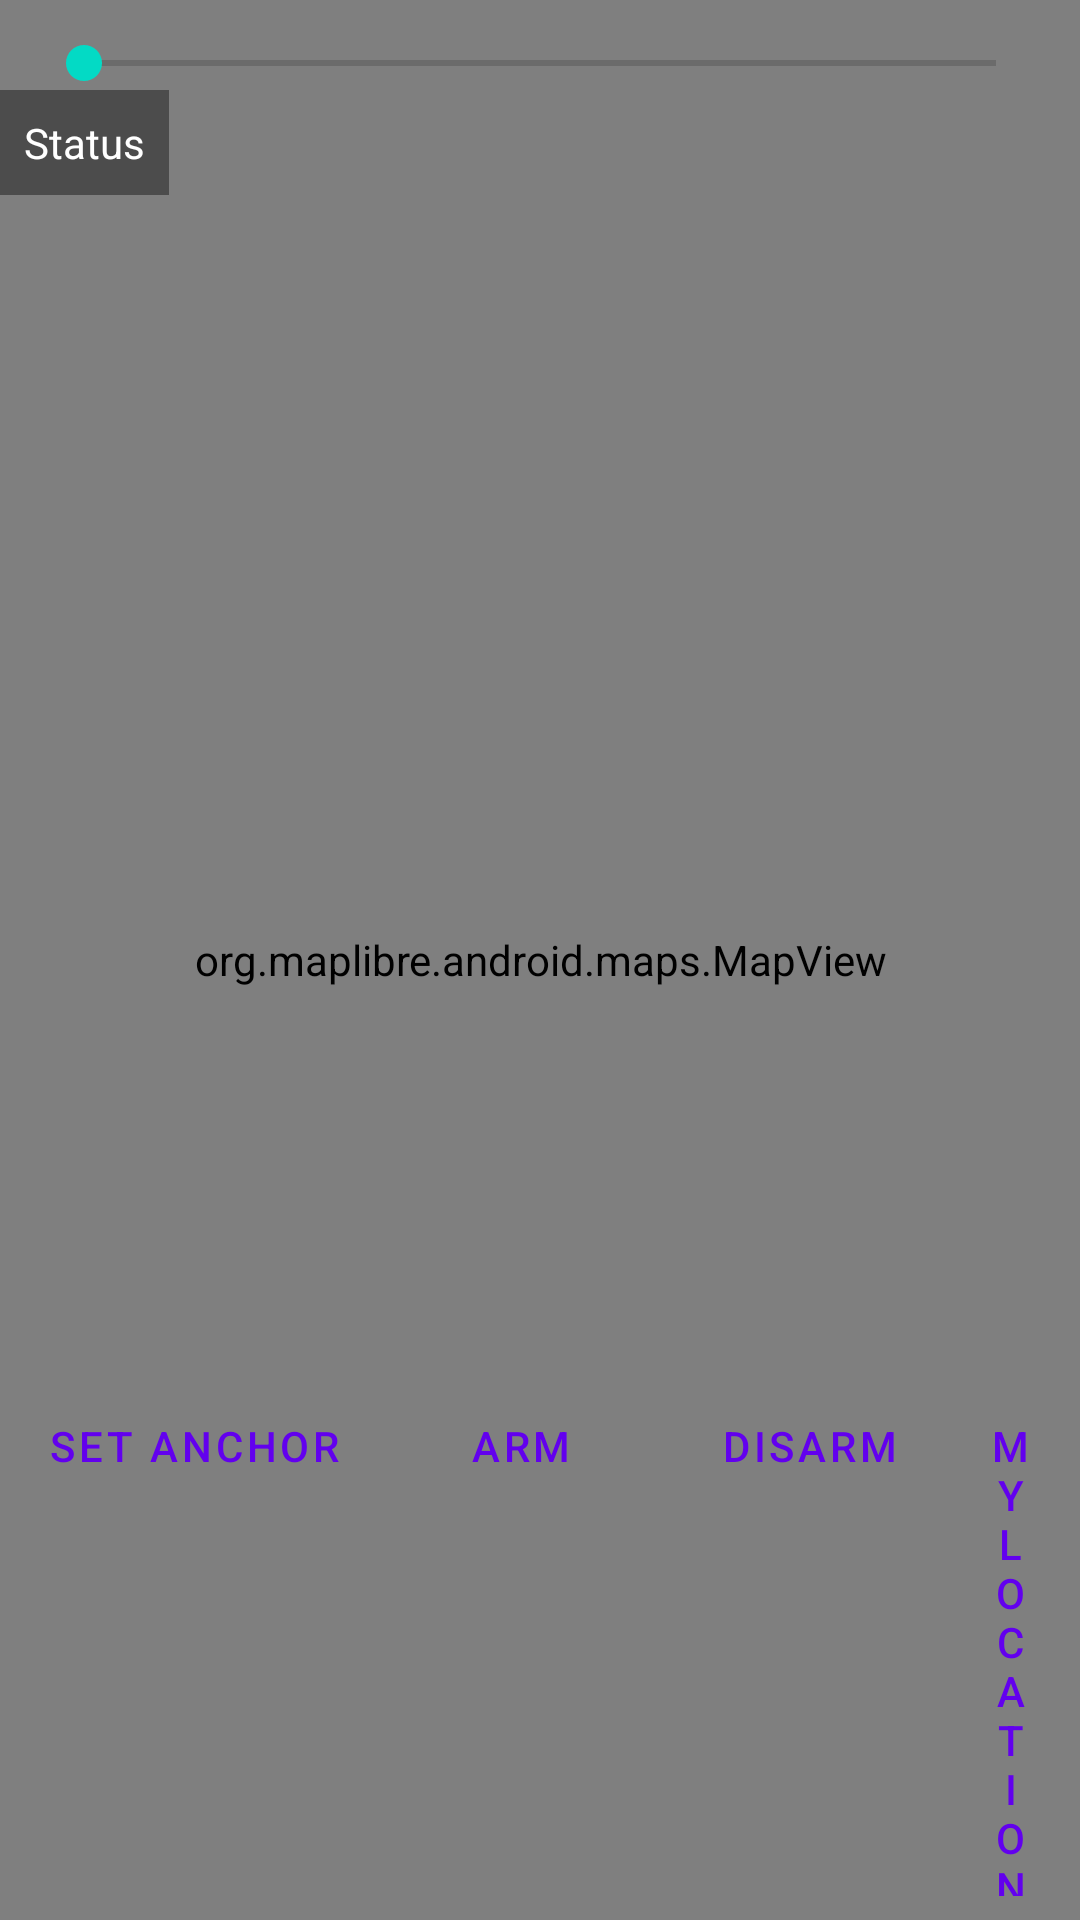

Produce the Android XML layout that renders to this screen, including the resource entries it uses.
<!-- AndroidManifest.xml: application theme Theme.AnchorWatch -->
<!-- res/layout/fragment_map.xml -->
<?xml version="1.0" encoding="utf-8"?>
<androidx.constraintlayout.widget.ConstraintLayout xmlns:android="http://schemas.android.com/apk/res/android"
    xmlns:app="http://schemas.android.com/apk/res-auto"
    android:layout_width="match_parent"
    android:layout_height="match_parent">

    <org.maplibre.android.maps.MapView
        android:id="@+id/mapView"
        android:layout_width="0dp"
        android:layout_height="0dp"
        app:layout_constraintTop_toTopOf="parent"
        app:layout_constraintBottom_toBottomOf="parent"
        app:layout_constraintStart_toStartOf="parent"
        app:layout_constraintEnd_toEndOf="parent" />

    <LinearLayout
        style="?android:attr/buttonBarStyle"
        android:orientation="horizontal"
        android:padding="8dp"
        android:layout_width="wrap_content"
        android:layout_height="wrap_content"
        app:layout_constraintBottom_toBottomOf="parent"
        app:layout_constraintStart_toStartOf="parent"
        app:layout_constraintEnd_toEndOf="parent"
        app:layout_constraintHorizontal_bias="0.5">

        <Button
            android:id="@+id/btnSetAnchor"
            style="?android:attr/buttonBarButtonStyle"
            android:text="@string/set_anchor"
            android:layout_width="wrap_content"
            android:layout_height="wrap_content" />

        <Button
            android:id="@+id/btnArm"
            style="?android:attr/buttonBarButtonStyle"
            android:text="@string/arm"
            android:layout_width="wrap_content"
            android:layout_height="wrap_content"
            android:layout_marginStart="8dp" />

        <Button
            android:id="@+id/btnDisarm"
            style="?android:attr/buttonBarButtonStyle"
            android:text="@string/disarm"
            android:layout_width="wrap_content"
            android:layout_height="wrap_content"
            android:layout_marginStart="8dp" />

        <Button
            android:id="@+id/btnMyLocation"
            style="?android:attr/buttonBarButtonStyle"
            android:text="@string/my_location" android:layout_width="wrap_content" android:layout_height="wrap_content" android:layout_marginStart="8dp" />
    </LinearLayout>

    <View
        android:id="@+id/statusBarSpacer"
        android:layout_width="0dp"
        android:layout_height="0dp"
        app:layout_constraintTop_toTopOf="parent"
        app:layout_constraintStart_toStartOf="parent"
        app:layout_constraintEnd_toEndOf="parent"/>

    <SeekBar
        android:id="@+id/radiusSeek"
        android:layout_width="0dp"
        android:layout_height="wrap_content"
        android:layout_margin="12dp"
        app:layout_constraintStart_toStartOf="parent"
        app:layout_constraintEnd_toEndOf="parent"
        app:layout_constraintTop_toBottomOf="@id/statusBarSpacer" />

    <TextView
        android:id="@+id/status"
        android:layout_width="wrap_content"
        android:layout_height="wrap_content"
        android:text="@string/status"
        android:background="#66000000"
        android:textColor="#FFFFFF"
        android:padding="8dp"
        app:layout_constraintTop_toBottomOf="@+id/radiusSeek"
        app:layout_constraintStart_toStartOf="parent" />

</androidx.constraintlayout.widget.ConstraintLayout>
<!-- resources referenced by this layout -->
<resources>
  <string name="arm">Arm</string>
  <string name="disarm">Disarm</string>
  <string name="my_location">My location</string>
  <string name="set_anchor">Set anchor</string>
  <string name="status">Status</string>
  <style name="Theme.AnchorWatch" parent="Theme.MaterialComponents.DayNight.NoActionBar">
          <item name="colorPrimary">@color/purple_500</item>
          <item name="colorPrimaryVariant">@color/purple_700</item>
          <item name="colorSecondary">@color/teal_200</item>
      </style>
  <!-- not gathered from this repository: default colours our renderer supplied (Android Studio template values) -->
  <color name="purple_500">#FF6200EE</color>
  <color name="purple_700">#FF3700B3</color>
  <color name="teal_200">#FF03DAC5</color>
</resources>
